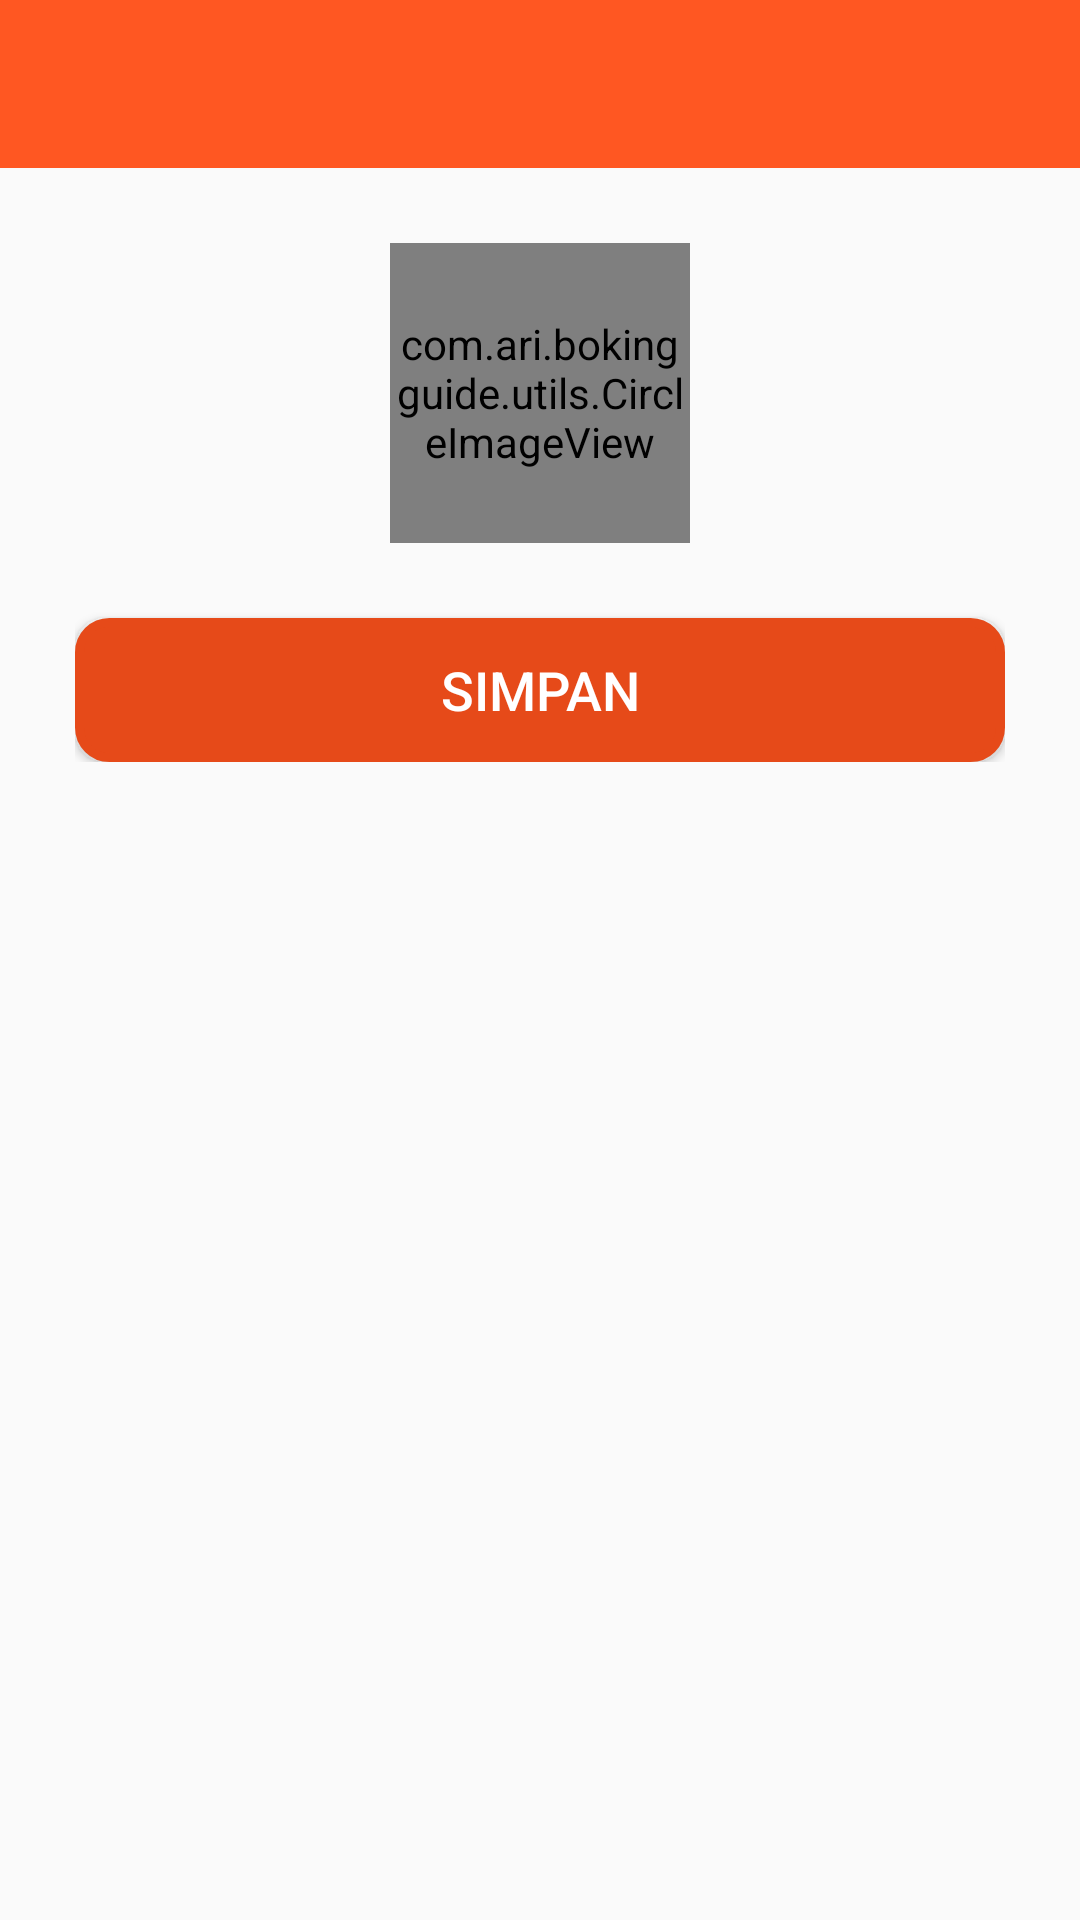

Layout XML and referenced resources for this Android screen:
<!-- AndroidManifest.xml: application theme AppTheme -->
<!-- res/layout/activity_upload_foto.xml -->
<?xml version="1.0" encoding="utf-8"?>
<RelativeLayout xmlns:android="http://schemas.android.com/apk/res/android"
    xmlns:app="http://schemas.android.com/apk/res-auto"
    xmlns:tools="http://schemas.android.com/tools"
    android:layout_width="match_parent"
    android:layout_height="match_parent"
    tools:context=".boking.BoWisatawanActivity">

    <LinearLayout
        android:layout_width="match_parent"
        android:layout_height="match_parent"
        android:orientation="vertical">

        <android.support.design.widget.AppBarLayout
            android:layout_width="match_parent"
            android:layout_height="wrap_content"
            android:theme="@style/AppTheme.AppBarOverlay">

            <android.support.v7.widget.Toolbar
                android:id="@+id/toolbar"
                android:layout_width="match_parent"
                android:layout_height="?attr/actionBarSize"
                android:background="?attr/colorPrimary"
                app:popupTheme="@style/AppTheme.PopupOverlay" />

        </android.support.design.widget.AppBarLayout>

        <LinearLayout
            android:layout_width="match_parent"
            android:layout_height="wrap_content"
            android:layout_margin="25dp"
            android:gravity="center"
            android:orientation="vertical">

            <com.ari.bokingguide.utils.CircleImageView
                android:id="@+id/ivFoto"
                android:layout_width="100sp"
                android:layout_height="100dp"
                android:src="@drawable/defaultt"
                app:civ_border_color="@android:color/darker_gray"
                app:civ_border_width="4dp" />

            <Button
                android:id="@+id/btnSimpan"
                android:layout_width="match_parent"
                android:layout_height="wrap_content"
                android:layout_marginTop="25dp"
                android:background="@drawable/button_shape_no_fill_bg"
                android:text="@string/simpan"
                android:textColor="@android:color/white"
                android:textSize="18dp" />
        </LinearLayout>
    </LinearLayout>
</RelativeLayout>
<!-- resources referenced by this layout -->
<resources>
  <!-- drawable button_shape_no_fill_bg (drawable) -->
  <?xml version="1.0" encoding="utf-8"?>
  <selector xmlns:android="http://schemas.android.com/apk/res/android">
      <item android:state_pressed="false" android:state_selected="false">
          <shape android:shape="rectangle">
              <corners android:radius="10dp" />
              <solid android:color="@color/colorPrimaryDark" />
              <stroke android:width="3dp" android:color="@color/colorPrimaryDark" />
          </shape>
      </item>
  </selector>
  <string name="simpan">SIMPAN</string>
  <style name="AppTheme.AppBarOverlay" parent="ThemeOverlay.AppCompat.Dark.ActionBar" />
  <style name="AppTheme.PopupOverlay" parent="ThemeOverlay.AppCompat.Light" />
  <style name="AppTheme" parent="Theme.AppCompat.Light.DarkActionBar">
          
          <item name="colorPrimary">@color/colorPrimary</item>
          <item name="colorPrimaryDark">@color/colorPrimaryDark</item>
          <item name="colorAccent">@color/colorAccent</item>
      </style>
  <color name="colorPrimaryDark">#E64A19</color>
  <color name="colorPrimary">#FF5722</color>
  <color name="colorAccent">#FF5722</color>
</resources>
